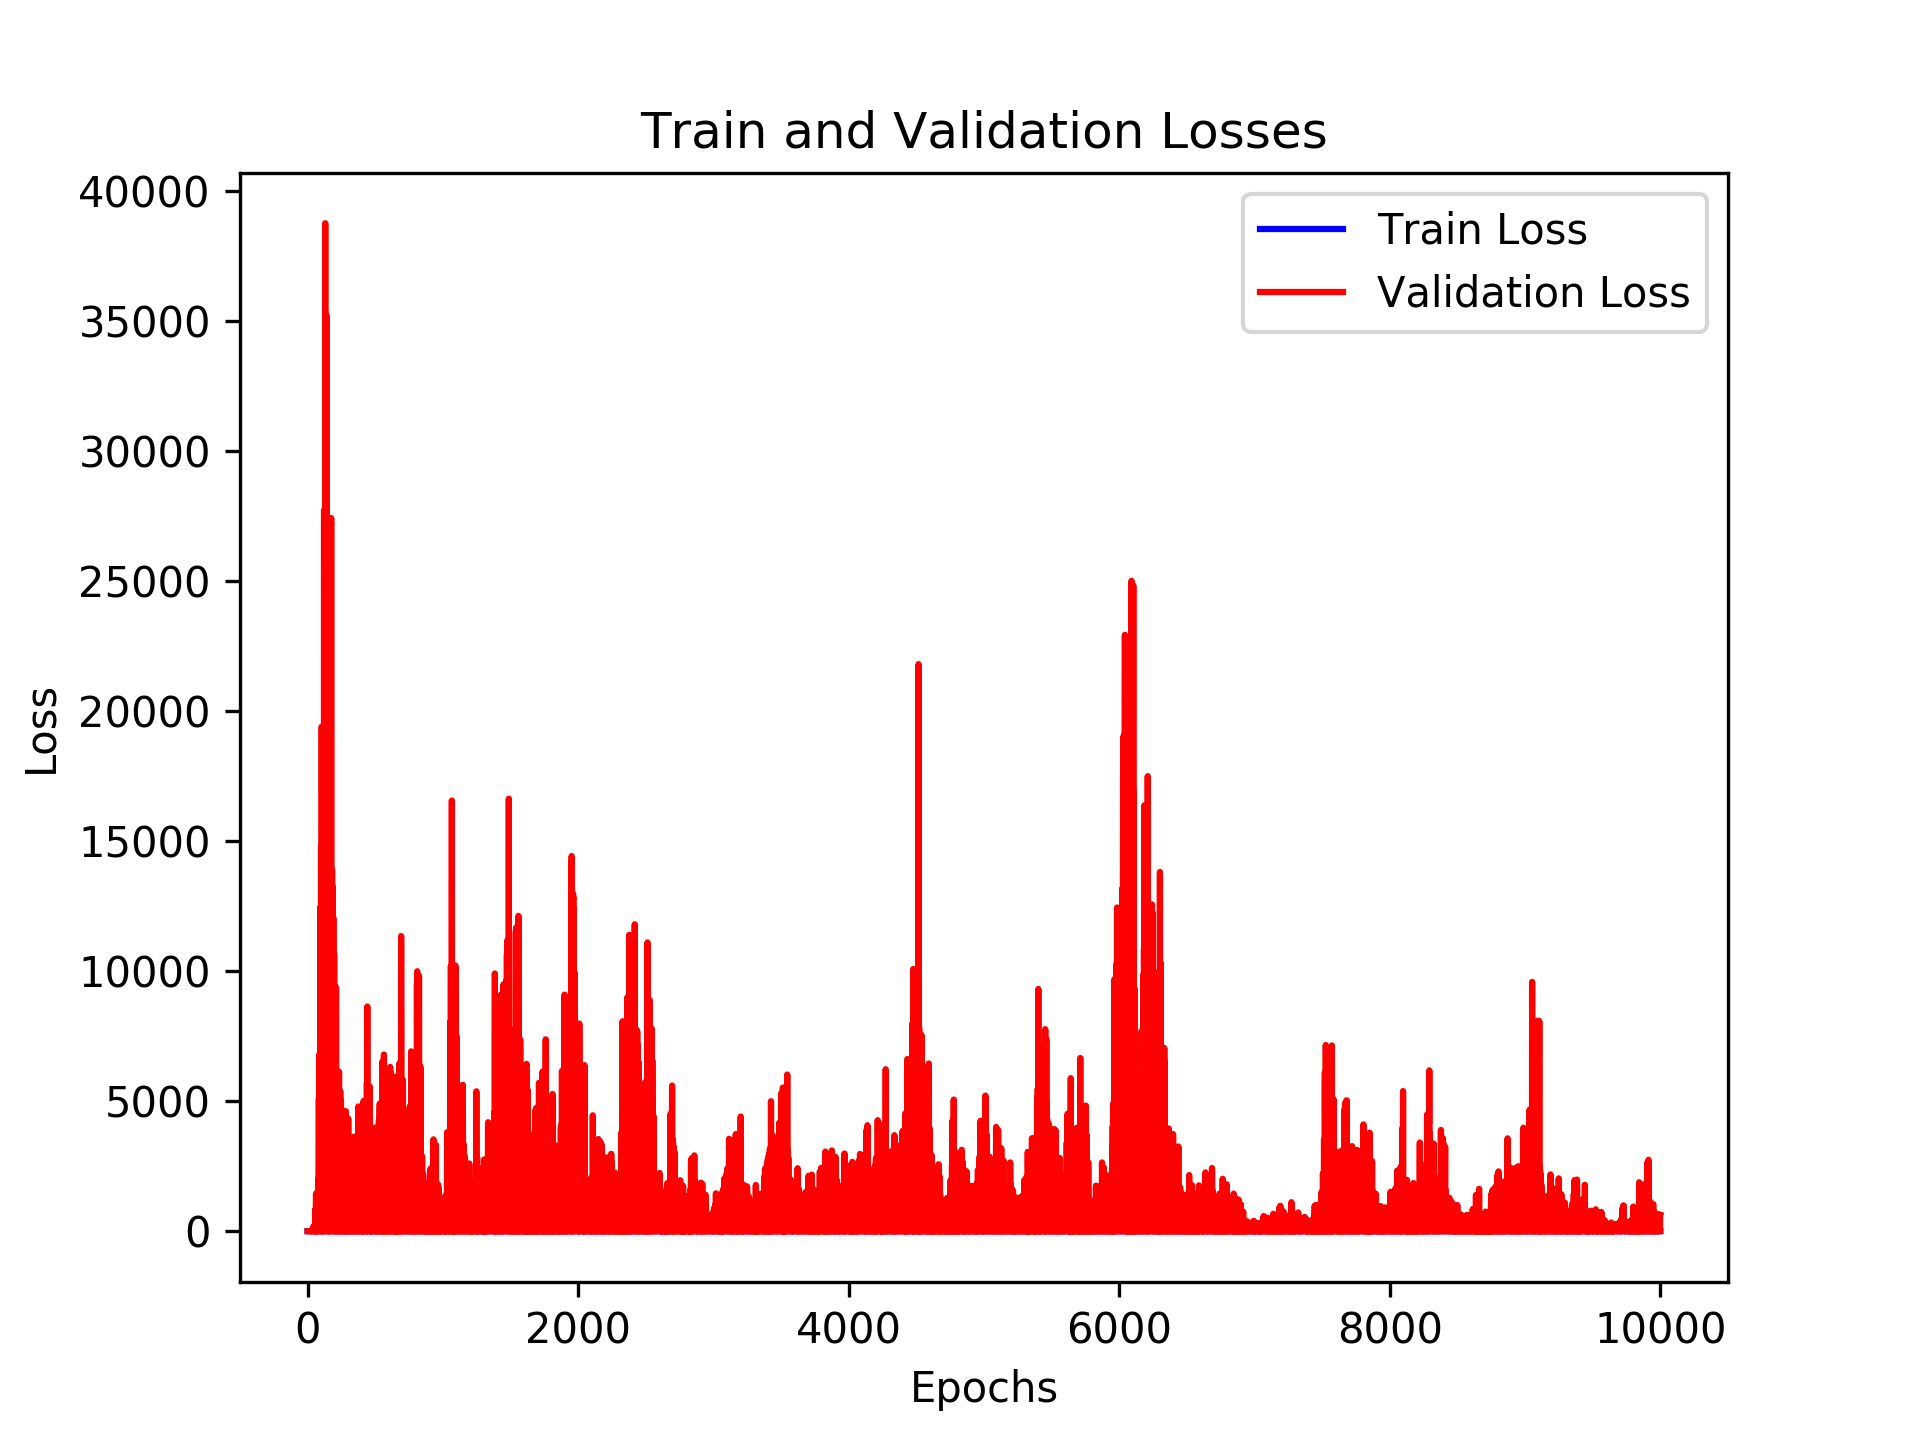

The table this chart was drawn from, first rows:
, loss_train, loss_val, time_forecast
0, 2.519, 1.142, 4.0
1, 2.532, 1.226, 4.0
2, 2.517, 1.141, 4.0
3, 2.433, 1.128, 4.0
4, 2.551, 1.143, 4.0
5, 2.444, 1.12, 4.0
6, 2.405, 1.126, 4.0
7, 2.452, 1.22, 4.0
8, 2.366, 1.277, 4.0
9, 2.386, 1.188, 4.0
10, 2.405, 1.479, 4.0
11, 2.347, 1.259, 4.0
12, 2.309, 1.271, 4.0
13, 2.308, 2.061, 4.0
14, 2.301, 2.342, 4.0
15, 2.269, 1.435, 4.0
16, 2.245, 3.203, 4.0
17, 2.212, 1.571, 4.0
18, 2.208, 7.192, 4.0
19, 2.158, 8.646, 4.0
20, 2.151, 5.986, 4.0
21, 2.204, 6.965, 4.0
22, 2.139, 1.644, 4.0
23, 2.138, 1.679, 4.0
24, 2.053, 20.14, 4.0
25, 2.064, 1.648, 4.0
26, 2.054, 14.37, 4.0
27, 2.023, 1.674, 4.0
28, 2.001, 18.69, 4.0
29, 1.999, 21.2, 4.0
30, 1.966, 1.694, 4.0
31, 2.016, 1.709, 4.0
32, 1.919, 30.45, 4.0
33, 1.949, 34.23, 4.0
34, 1.917, 38.1, 4.0
35, 1.906, 42.59, 4.0
36, 1.864, 93.34, 4.0
37, 1.908, 1.7, 4.0
38, 1.821, 1.618, 4.0
39, 1.865, 1.616, 4.0
40, 1.889, 1.583, 4.0
41, 1.834, 76.96, 4.0
42, 1.786, 167.5, 4.0
43, 1.81, 92.99, 4.0
44, 1.768, 1.712, 4.0
45, 1.734, 111.4, 4.0
46, 1.757, 1.734, 4.0
47, 1.717, 132.5, 4.0
48, 1.695, 1.708, 4.0
49, 1.703, 1.78, 4.0
50, 1.753, 175, 4.0
51, 1.764, 1.671, 4.0
52, 1.726, 208.9, 4.0
53, 1.693, 228.1, 4.0
54, 1.698, 1.459, 4.0
55, 1.63, 817.4, 4.0
56, 1.652, 1.543, 4.0
57, 1.647, 1.53, 4.0
58, 1.56, 1.592, 4.0
59, 1.704, 378.6, 4.0
... 9,940 more rows
